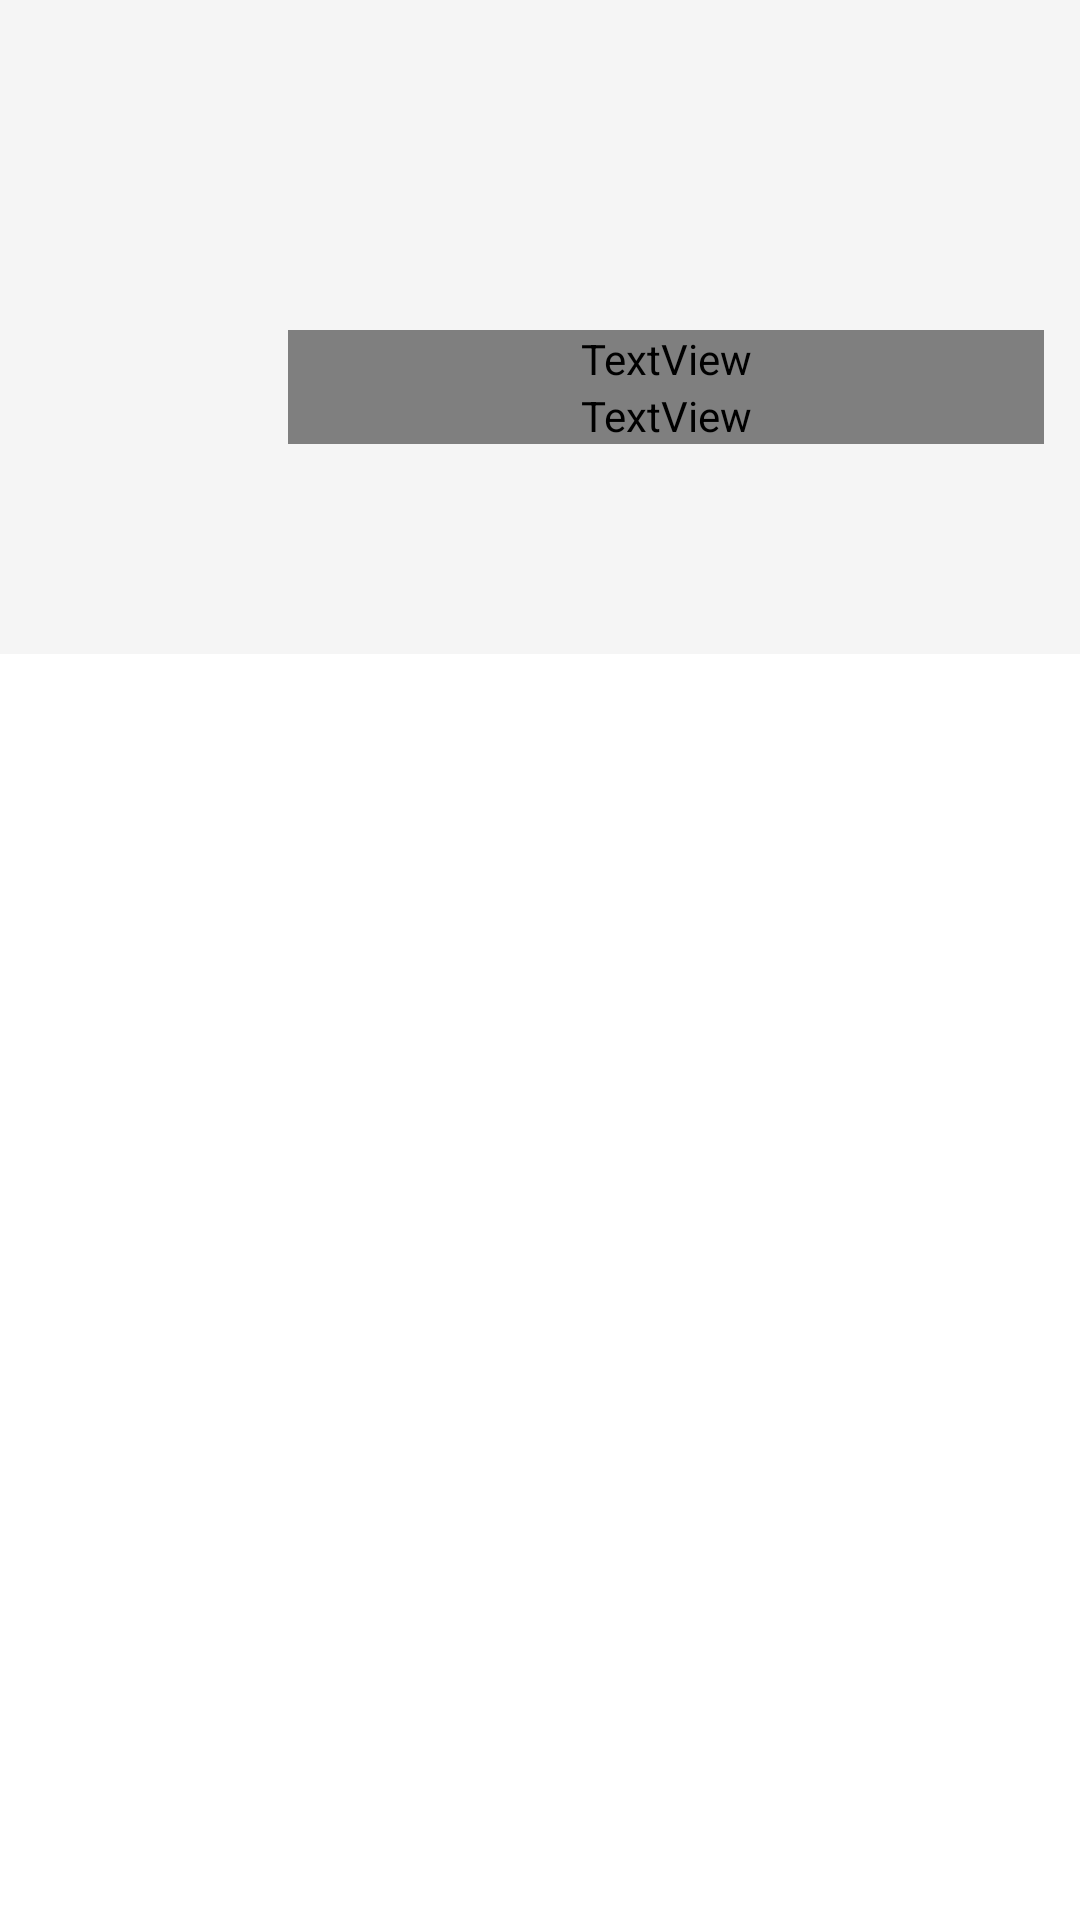

Android layout source for this screen:
<!-- AndroidManifest.xml: application theme AppTheme -->
<!-- res/layout/activity_profile_activity.xml -->
<?xml version="1.0" encoding="utf-8"?>
<android.support.design.widget.CoordinatorLayout
    xmlns:android="http://schemas.android.com/apk/res/android"
    xmlns:app="http://schemas.android.com/apk/res-auto"
    xmlns:tools="http://schemas.android.com/tools"
    android:layout_width="match_parent"
    android:layout_height="match_parent"
    android:fitsSystemWindows="true"
    android:clipToPadding="true">
    
    <android.support.design.widget.AppBarLayout
        android:id="@+id/mAppBar"
        android:layout_width="match_parent"
        android:layout_height="wrap_content"
        android:fitsSystemWindows="true"
        android:theme="?appbar_theme">
        
        <android.support.design.widget.CollapsingToolbarLayout
            android:id="@+id/mToolbarLayout"
            android:layout_width="match_parent"
            android:layout_height="match_parent"
            android:fitsSystemWindows="true"
            app:contentScrim="?attr/colorPrimary"
            app:layout_scrollFlags="scroll|enterAlways|enterAlwaysCollapsed"
            app:collapsedTitleGravity="start"
            app:expandedTitleGravity="top"
            app:expandedTitleMarginStart="96dp"
            app:expandedTitleMarginTop="60dp"
            app:expandedTitleTextAppearance="@style/Toolbar.Expand.TitleText"
            android:paddingTop="0dp">
            
            <android.support.v7.widget.AppCompatImageView
                android:id="@+id/mUserAvatarBg"
                android:layout_width="match_parent"
                android:layout_height="match_parent"
                app:layout_collapseMode="parallax"
                app:layout_collapseParallaxMultiplier="0.5"
                android:fitsSystemWindows="true"
                android:scaleType="centerCrop"/>
            
            <android.support.v7.widget.AppCompatImageView
                android:layout_width="match_parent"
                android:layout_height="match_parent"
                app:layout_collapseMode="parallax"
                android:background="?color_primary_blur"
                android:fitsSystemWindows="true"/>
            
            <RelativeLayout
                android:layout_width="match_parent"
                android:layout_height="wrap_content"
                android:layout_gravity="start|top"
                android:paddingStart="@dimen/spacing_normal"
                android:paddingEnd="@dimen/spacing_normal"
                android:paddingBottom="@dimen/spacing_normal"
                android:layout_marginTop="86dp">
                
                <ImageView
                    android:id="@+id/mUserAvatar"
                    android:layout_width="72dp"
                    android:layout_height="72dp"
                    android:transitionName="userAvatar"/>
                
                <TextView
                    android:id="@+id/mLocation"
                    android:layout_width="match_parent"
                    android:layout_height="wrap_content"
                    android:textSize="@dimen/text_small"
                    android:textColor="?title_color"
                    android:layout_toEndOf="@+id/mUserAvatar"
                    android:layout_marginStart="@dimen/spacing_normal"
                    android:layout_marginTop="@dimen/spacing_x_large"/>
                
                <TextView
                    android:id="@+id/mJoinedTime"
                    android:layout_width="match_parent"
                    android:layout_height="wrap_content"
                    android:gravity="center_vertical"
                    android:textSize="@dimen/text_small"
                    android:textColor="?title_color"
                    android:layout_below="@+id/mLocation"
                    android:layout_toEndOf="@+id/mUserAvatar"
                    android:layout_marginStart="@dimen/spacing_normal"
                    android:transitionName="issueTitle"/>
            
            </RelativeLayout>
            
            <android.support.v7.widget.Toolbar
                android:id="@+id/mToolbar"
                android:layout_width="match_parent"
                android:layout_height="?attr/actionBarSize"
                app:layout_collapseMode="pin"
                app:popupTheme="?popup_theme"/>
        
        </android.support.design.widget.CollapsingToolbarLayout>
        
        <android.support.design.widget.TabLayout
            android:id="@+id/mTabLayout"
            android:layout_width="match_parent"
            android:layout_height="wrap_content"
            android:visibility="visible"
            app:tabGravity="fill"
            app:tabMode="fixed"
            app:tabTextAppearance="@style/TextAppearance.Design.Tab"
            app:tabSelectedTextColor="?title_color"/>
    
    </android.support.design.widget.AppBarLayout>
    
    <android.support.design.widget.CoordinatorLayout
        android:layout_width="match_parent"
        android:layout_height="match_parent"
        app:layout_behavior="@string/appbar_scrolling_view_behavior">
        
        <android.support.v4.view.ViewPager
            android:id="@+id/mViewPager"
            android:layout_width="match_parent"
            android:layout_height="match_parent"/>
        
        <ProgressBar
            android:id="@+id/loader"
            style="@style/Widget.AppCompat.ProgressBar.Horizontal"
            android:layout_width="match_parent"
            android:layout_height="wrap_content"
            android:layout_gravity="top"
            android:paddingEnd="@dimen/spacing_large"
            android:paddingStart="@dimen/spacing_large"
            android:indeterminate="true"
            android:visibility="gone"/>
    
    </android.support.design.widget.CoordinatorLayout>

</android.support.design.widget.CoordinatorLayout>
<!-- resources referenced by this layout -->
<resources>
  <dimen name="spacing_large">16dp</dimen>
  <dimen name="spacing_normal">12dp</dimen>
  <dimen name="spacing_x_large">24dp</dimen>
  <dimen name="text_small">14sp</dimen>
  <style name="Toolbar.Expand.TitleText" parent="TextAppearance.Widget.AppCompat.Toolbar.Title">
          <item name="android:textSize">22sp</item>
      </style>
  <style name="AppTheme" parent="Theme.AppCompat.Light.NoActionBar">
          
          
          
          <item name="android:statusBarColor">@color/transparent</item>
          <item name="android:windowBackground">@drawable/splash_screen_drawable</item>
      </style>
  <color name="transparent">#00FFFFFF</color>
  <!-- drawable splash_screen_drawable (drawable) -->
  <layer-list xmlns:android="http://schemas.android.com/apk/res/android">
      <item>
  
          <shape>
              <solid android:color="?colorPrimary"/>
          </shape>
      </item>
  
      <item>
          <bitmap
              android:gravity="center"
              android:src="@mipmap/ic_launcher"/>
      </item>
  </layer-list>
</resources>
